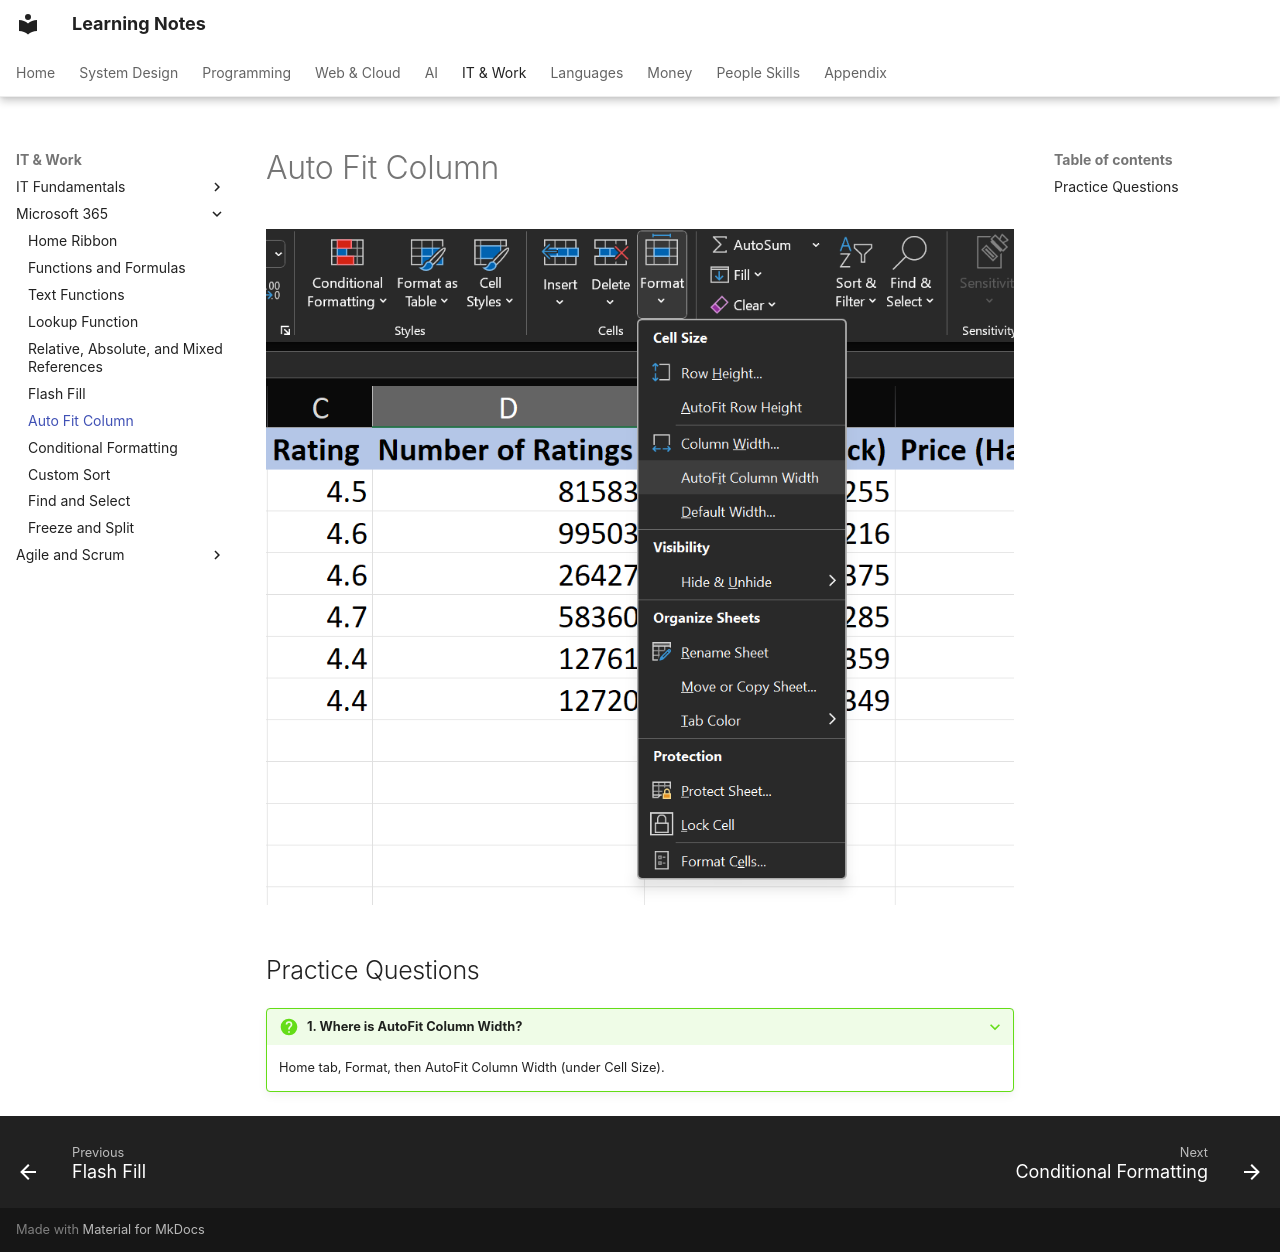

repository: pratham-garg-456/learning-notes · page: coding/microsoft-365/auto-fit-column/index.html · generator: mkdocs

---
title: Auto Fit Column
---

# Auto Fit Column

![auto fit column](../../assets/notion/auto-fit-column/image-114.png)

## Practice Questions

??? question "1. Where is AutoFit Column Width?"

    Home tab, Format, then AutoFit Column Width (under Cell Size).
